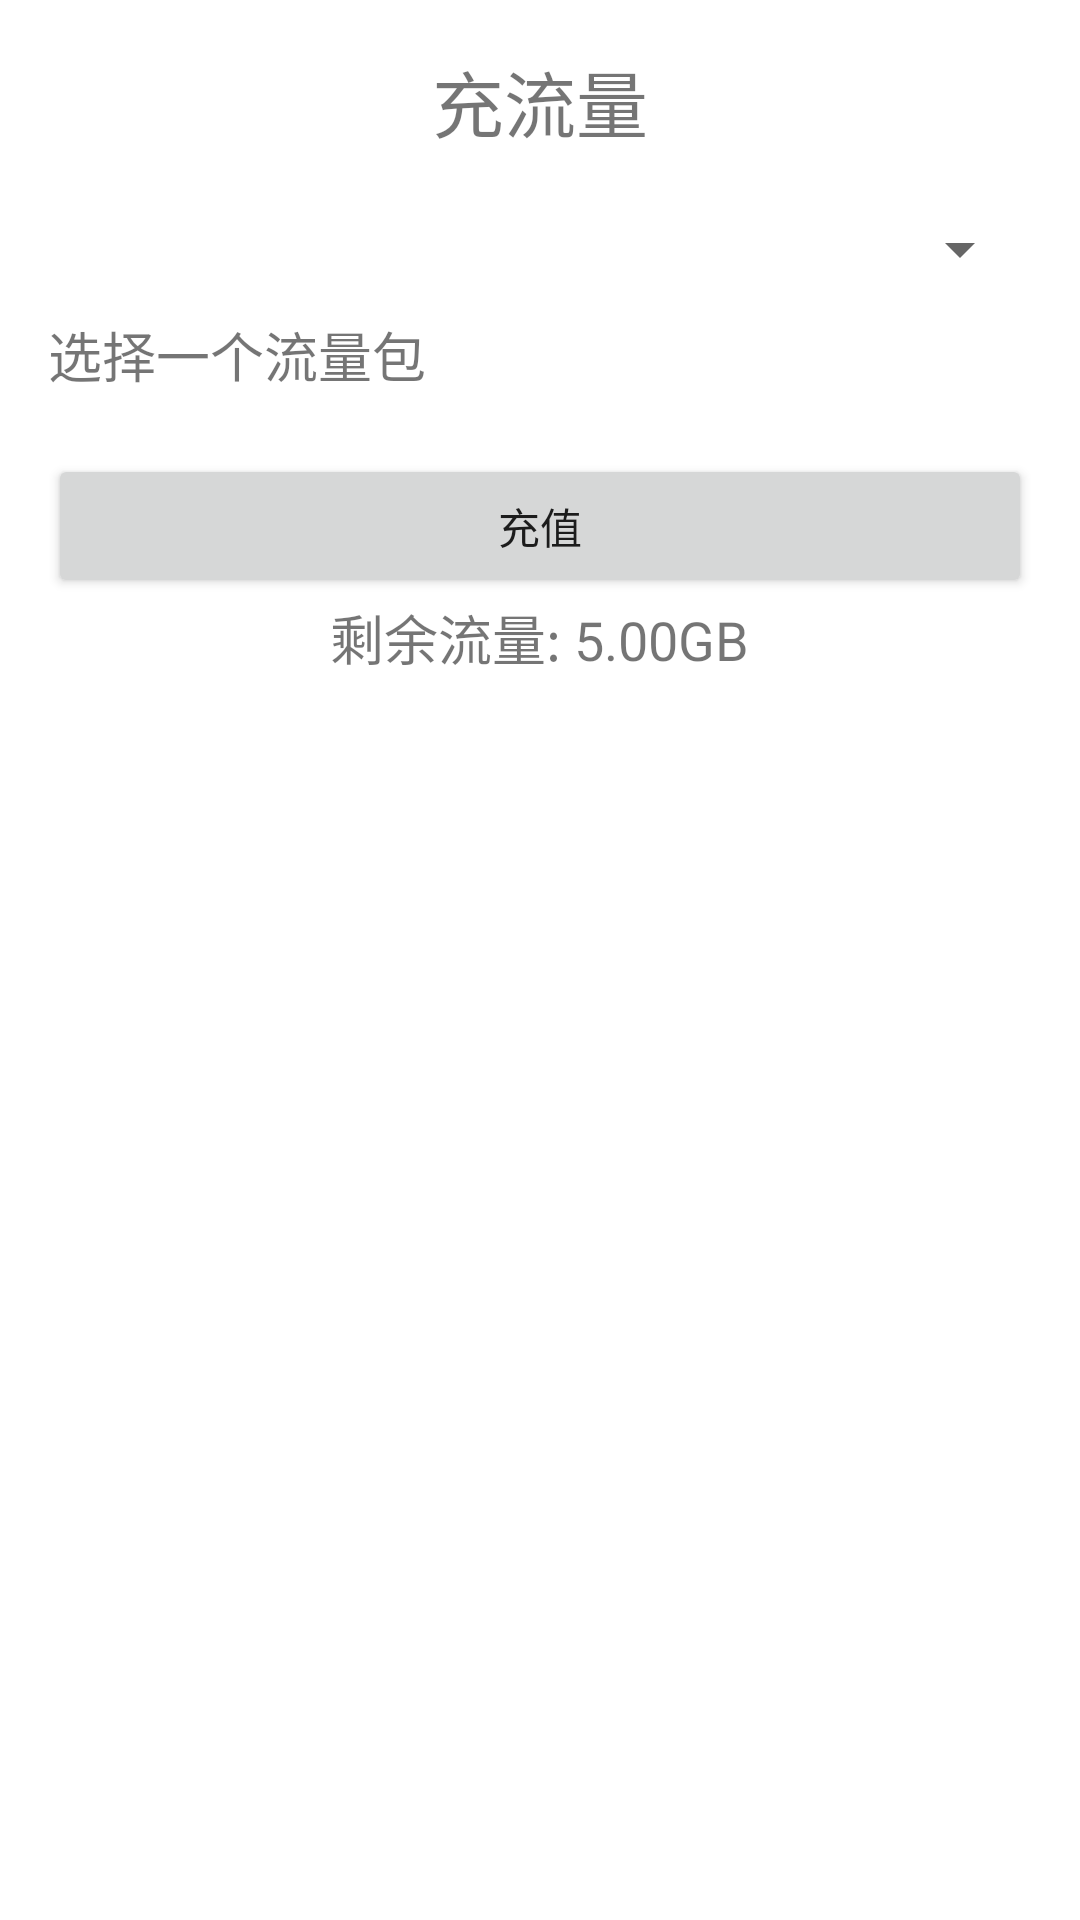

The Android layout XML behind this screen, and the referenced resources:
<!-- AndroidManifest.xml: application theme Theme.AppTelephoneFare -->
<!-- res/layout/activity_flow_recharge.xml -->
<LinearLayout xmlns:android="http://schemas.android.com/apk/res/android"
    android:layout_width="match_parent"
    android:layout_height="match_parent"
    android:orientation="vertical"
    android:padding="16dp">

    <TextView
        android:id="@+id/tvFlowRechargeTitle"
        android:layout_width="wrap_content"
        android:layout_height="wrap_content"
        android:text="充流量"
        android:textSize="24sp"
        android:layout_gravity="center_horizontal"/>

    <Spinner
        android:id="@+id/spinnerFlowPackages"
        android:layout_width="match_parent"
        android:layout_height="wrap_content"
        android:layout_marginTop="20dp"/>

    <TextView
        android:id="@+id/tvFlowPackageInfo"
        android:layout_width="wrap_content"
        android:layout_height="wrap_content"
        android:text="选择一个流量包"
        android:textSize="18sp"
        android:layout_marginTop="10dp"/>

    <Button
        android:id="@+id/btnRechargeFlow"
        android:layout_width="match_parent"
        android:layout_height="wrap_content"
        android:text="充值"
        android:layout_marginTop="20dp"/>
    <TextView
        android:id="@+id/tvRemainingFlow"
        android:layout_width="wrap_content"
        android:layout_height="wrap_content"
        android:layout_gravity="center_horizontal"
        android:text="剩余流量: 5.00GB"
        android:textSize="18sp" />
</LinearLayout>
<!-- resources referenced by this layout -->
<resources>
  <style name="Theme.AppTelephoneFare" parent="Theme.MaterialComponents.DayNight.DarkActionBar">
          
          <item name="colorPrimary">@color/purple_500</item>
          <item name="colorPrimaryVariant">@color/purple_700</item>
          <item name="colorOnPrimary">@color/white</item>
          
          <item name="colorSecondary">@color/teal_200</item>
          <item name="colorSecondaryVariant">@color/teal_700</item>
          <item name="colorOnSecondary">@color/black</item>
          
          <item name="android:statusBarColor">?attr/colorPrimaryVariant</item>
          
      </style>
  <!-- not gathered from this repository: default colours our renderer supplied (Android Studio template values) -->
  <color name="purple_500">#FF6200EE</color>
  <color name="purple_700">#FF3700B3</color>
  <color name="teal_200">#FF03DAC5</color>
  <color name="teal_700">#FF018786</color>
  <color name="black">#FF000000</color>
  <color name="white">#FFFFFFFF</color>
</resources>
